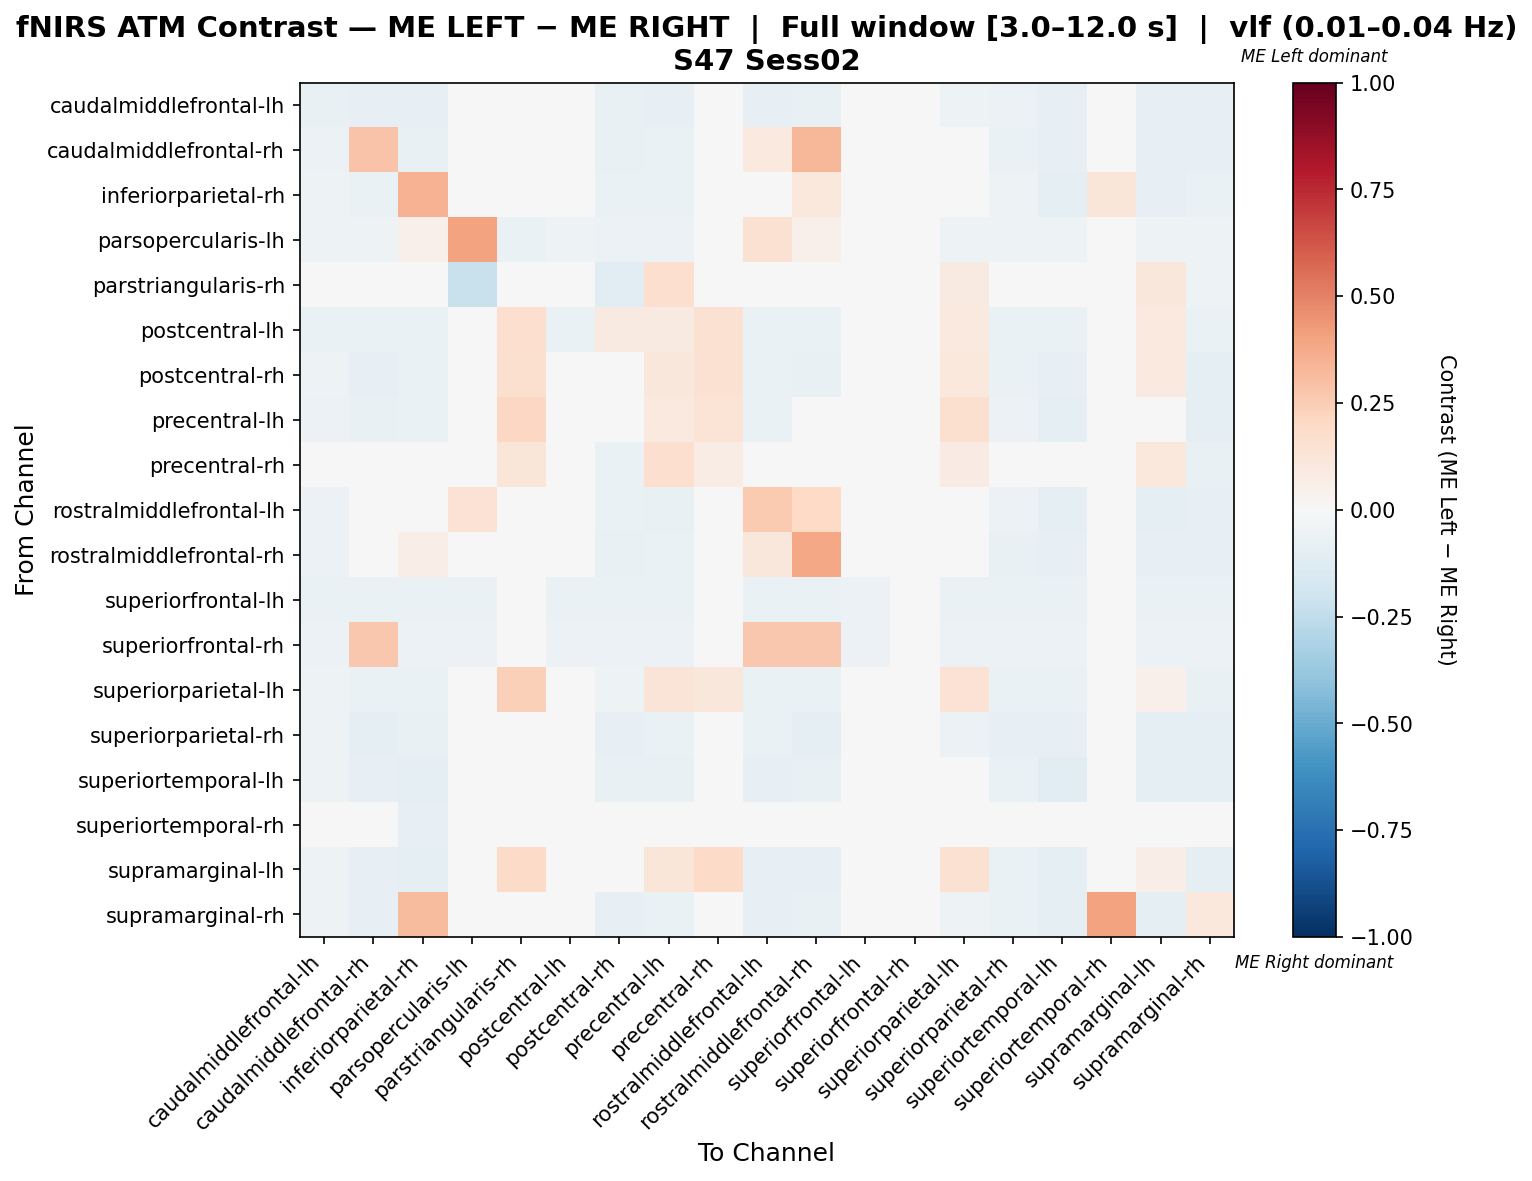

Values plotted in this chart, from the file beside it:
, caudalmiddlefrontal-lh, caudalmiddlefrontal-rh, inferiorparietal-rh, parsopercularis-lh, parstriangularis-rh, postcentral-lh, postcentral-rh, precentral-lh, precentral-rh, rostralmiddlefrontal-lh, rostralmiddlefrontal-rh, superiorfrontal-lh, superiorfrontal-rh, superiorparietal-lh, superiorparietal-rh, superiortemporal-lh, superiortemporal-rh, supramarginal-lh, supramarginal-rh
caudalmiddlefrontal-lh, -0.07534, -0.07877, -0.08219, -0.0274, 0.0, -0.03767, -0.07192, -0.08219, -0.006849, -0.08219, -0.07192, -0.02055, -0.006849, -0.05137, -0.05822, -0.08219, 0.0, -0.08219, -0.08219
caudalmiddlefrontal-rh, -0.05556, 0.2838, -0.07323, -0.0202, 0.0, -0.02778, -0.07323, -0.06818, -0.005051, 0.09596, 0.3323, -0.01515, -0.005051, -0.04545, -0.06818, -0.08333, 0.0, -0.08586, -0.08586
inferiorparietal-rh, -0.05128, -0.0676, 0.3449, 0.04385, 0.0, -0.02564, -0.06294, -0.0676, -0.004662, 0.01683, 0.1037, -0.01399, -0.004662, -0.04196, -0.05361, -0.08858, 0.1236, -0.08159, -0.06884
parsopercularis-lh, -0.05233, -0.05233, 0.05215, 0.3986, -0.06395, -0.05233, -0.05814, -0.05814, -0.01163, 0.1541, 0.05215, -0.03488, -0.01163, -0.05233, -0.05233, -0.05233, 0.0, -0.05233, -0.05233
parstriangularis-rh, 0.0, 0.0, 0.0, -0.2241, -0.01489, 0.0, -0.1097, 0.1646, 0.03292, 0.0, 0.0, 0.0, 0.0, 0.08934, 0.0, 0.0, 0.0, 0.1136, -0.05172
postcentral-lh, -0.06857, -0.06857, -0.06857, -0.04571, 0.1667, -0.06286, 0.09238, 0.09238, 0.1552, -0.06857, -0.06857, -0.03429, -0.01143, 0.0981, -0.06857, -0.06857, 0.0, 0.0981, -0.06857
postcentral-rh, -0.0533, -0.07868, -0.06853, -0.0203, 0.1587, -0.02792, 0.01105, 0.1105, 0.1562, -0.06599, -0.07614, -0.01523, -0.005076, 0.1079, -0.06599, -0.07868, 0.0, 0.09779, -0.08629
precentral-lh, -0.06215, -0.07627, -0.06431, 0.0006569, 0.2093, -0.03107, -0.02976, 0.1013, 0.1339, -0.06431, -0.04737, -0.01695, -0.00565, 0.1585, -0.05932, -0.08757, 0.0, 0.02871, -0.08757
precentral-rh, -0.03797, -0.03797, -0.03797, -0.03797, 0.1173, -0.03797, -0.06776, 0.1679, 0.0752, -0.03797, -0.03797, -0.03797, -0.02532, 0.0793, -0.03797, -0.03797, 0.0, 0.1091, -0.07595
rostralmiddlefrontal-lh, -0.05699, 0.006409, 0.01459, 0.1451, 0.0, -0.0285, -0.06736, -0.07513, -0.005181, 0.2598, 0.1958, -0.01554, -0.005181, -0.04663, -0.05699, -0.09067, 0.0, -0.08808, -0.08549
rostralmiddlefrontal-rh, -0.05526, 0.01211, 0.06895, 0.03895, 0.0, -0.02895, -0.07632, -0.06579, -0.005263, 0.1116, 0.3895, -0.01579, -0.005263, -0.04737, -0.07105, -0.08158, 0.0, -0.08421, -0.08421
superiorfrontal-lh, -0.06481, -0.06481, -0.06481, -0.06481, 0.0, -0.06481, -0.06481, -0.06481, -0.01852, -0.06481, -0.06481, -0.05556, -0.01852, -0.06481, -0.06481, -0.06481, 0.0, -0.06481, -0.06481
superiorfrontal-rh, -0.06122, 0.2721, -0.06122, -0.06122, 0.0, -0.06122, -0.06122, -0.06122, -0.04082, 0.2721, 0.2721, -0.06122, -0.04082, -0.06122, -0.06122, -0.06122, 0.0, -0.06122, -0.06122
superiorparietal-lh, -0.05068, -0.06757, -0.06757, -0.02703, 0.2383, -0.03716, -0.05373, 0.1263, 0.1158, -0.06757, -0.06757, -0.02027, -0.006757, 0.1469, -0.06757, -0.06757, 0.0, 0.05148, -0.0777
superiorparietal-rh, -0.05247, -0.08951, -0.07099, -0.02469, 0.0, -0.03395, -0.08025, -0.06481, -0.006173, -0.0679, -0.08951, -0.01852, -0.006173, -0.05556, -0.08333, -0.08333, 0.0, -0.08642, -0.08642
superiortemporal-lh, -0.05379, -0.08068, -0.08802, -0.01956, 0.0, -0.02689, -0.0709, -0.0709, -0.00489, -0.08068, -0.07579, -0.01467, -0.00489, -0.04401, -0.06601, -0.11, 0.0, -0.09535, -0.09291
superiortemporal-rh, 0.0, 0.0, -0.07974, 0.0, 0.0, 0.0, 0.0, 0.0, 0.0, 0.0, 0.0, 0.0, 0.0, 0.0, 0.0, 0.0, 0.04849, 0.0, 0.03125
supramarginal-lh, -0.05446, -0.08416, -0.08663, -0.0198, 0.1935, -0.02723, -0.007266, 0.1218, 0.1886, -0.08168, -0.07921, -0.01485, -0.00495, 0.149, -0.06683, -0.09653, 0.0, 0.06476, -0.09406
supramarginal-rh, -0.05226, -0.08076, 0.3192, -0.019, -0.009501, -0.02613, -0.07838, -0.06888, -0.01425, -0.07838, -0.07601, -0.01425, -0.004751, -0.05226, -0.06413, -0.09026, 0.4, -0.09264, 0.1026
